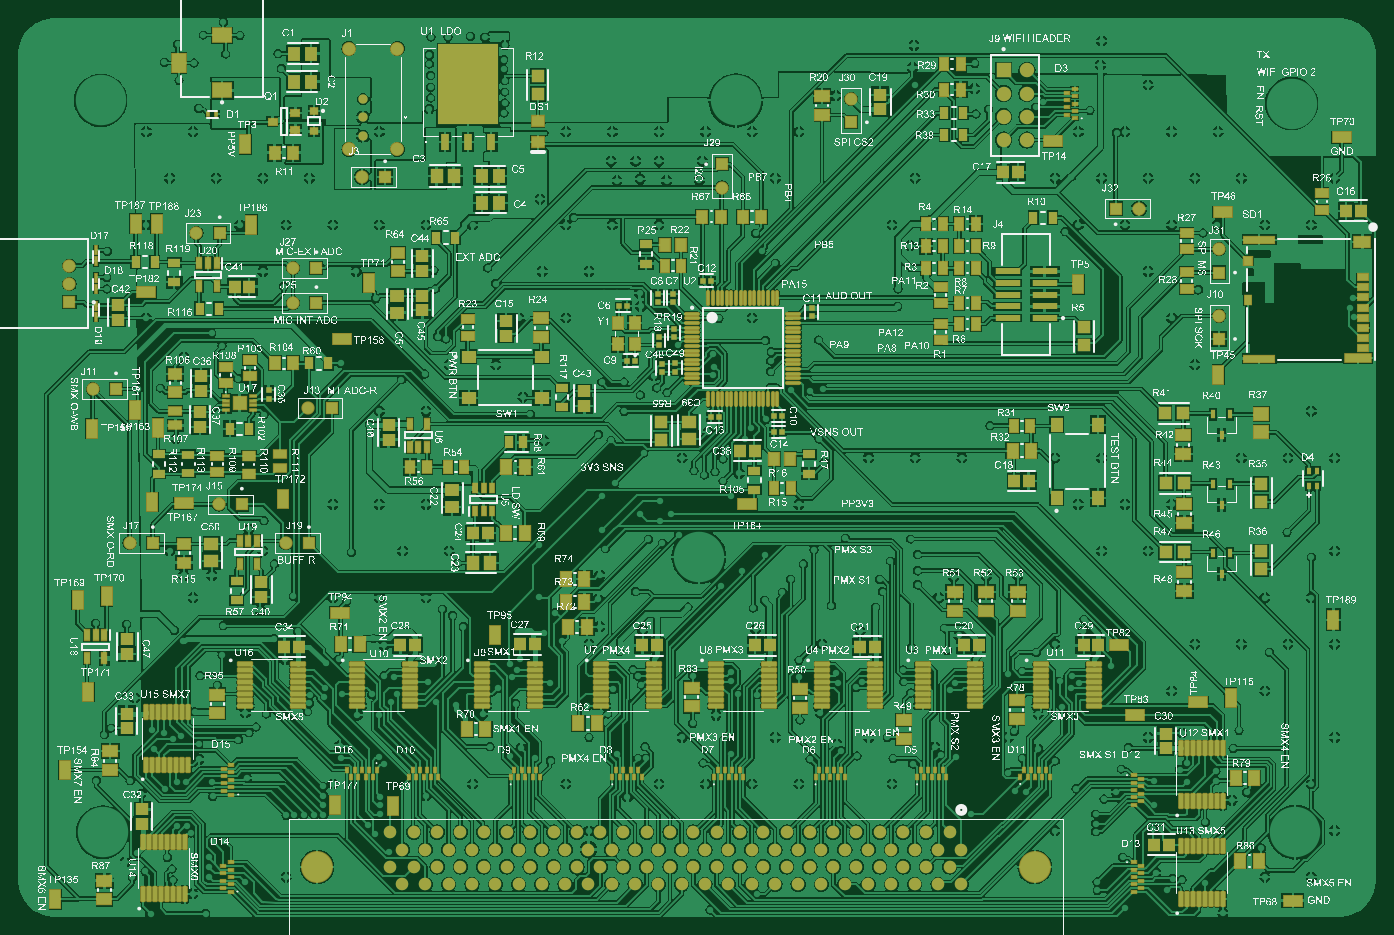
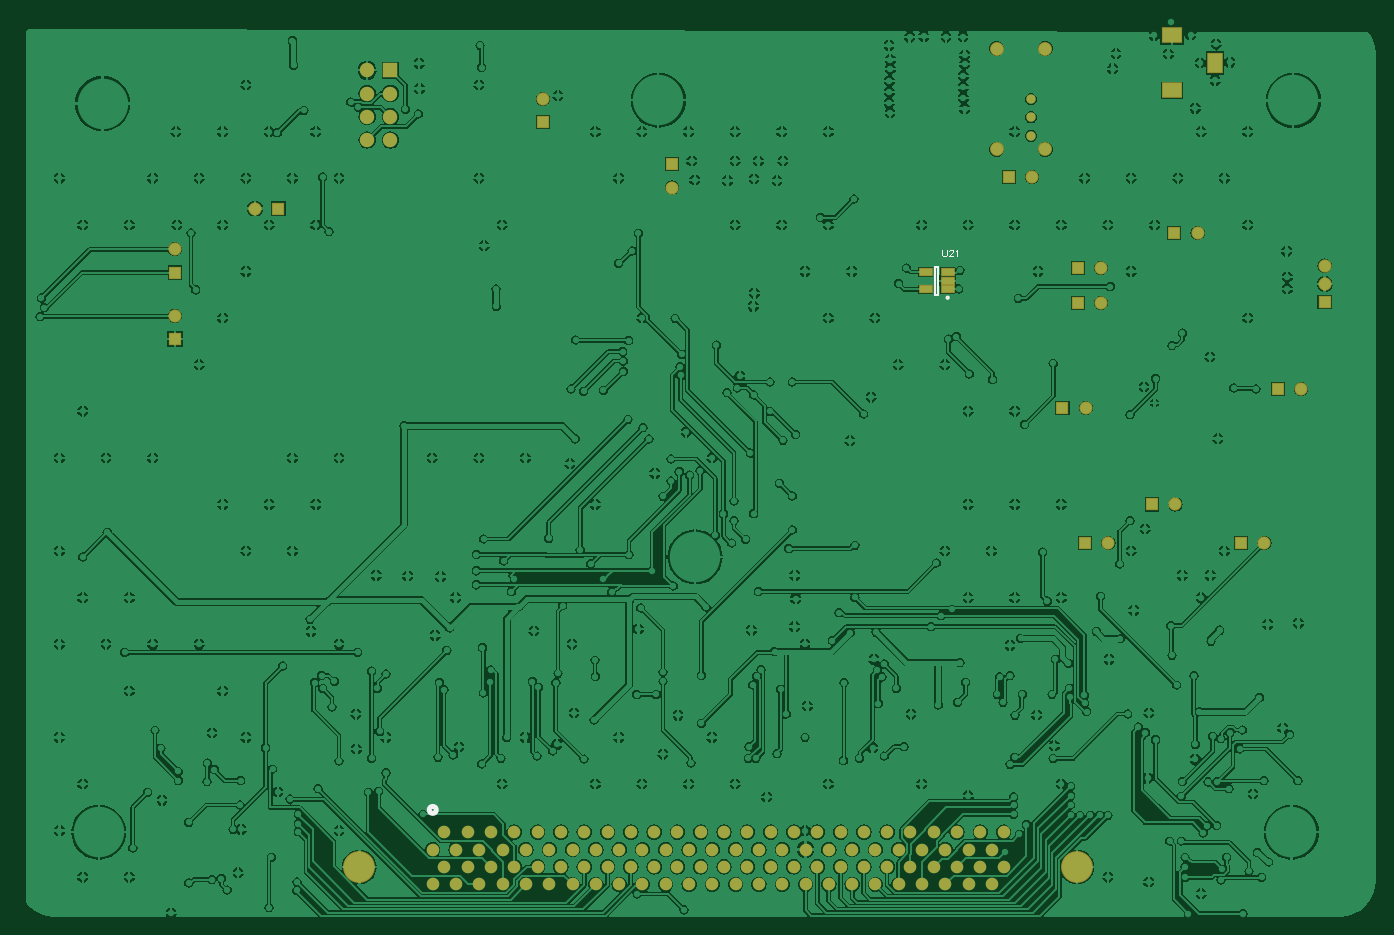
Circuit board: 9 layer files. Board 148.0 x 98.0 mm.
- bottom_copper: MLB_REV1.GBL (293234 bytes)
- bottom_silk: MLB_REV1.GBO (7336 bytes)
- paste: MLB_REV1.GBP (392 bytes)
- bottom_mask: MLB_REV1.GBS (3624 bytes)
- outline: MLB_REV1.GM1 (272 bytes)
- top_copper: MLB_REV1.GTL (442794 bytes)
- top_silk: MLB_REV1.GTO (2754631 bytes)
- paste: MLB_REV1.GTP (17855 bytes)
- top_mask: MLB_REV1.GTS (21102 bytes)

=== bottom_copper: MLB_REV1.GBL (293234 bytes, source omitted) ===
=== bottom_silk: MLB_REV1.GBO (7336 bytes, source omitted) ===
=== paste: MLB_REV1.GBP ===
G04*
G04 #@! TF.GenerationSoftware,Altium Limited,Altium Designer,20.2.5 (213)*
G04*
G04 Layer_Color=128*
%FSLAX25Y25*%
%MOIN*%
G70*
G04*
G04 #@! TF.SameCoordinates,7C5E352A-D8AC-4D21-BA38-630912A149F9*
G04*
G04*
G04 #@! TF.FilePolarity,Positive*
G04*
G01*
G75*
%ADD137R,0.05118X0.02756*%
D137*
X288776Y372260D02*
D03*
Y376000D02*
D03*
Y379740D02*
D03*
X298224D02*
D03*
Y372260D02*
D03*
M02*

=== bottom_mask: MLB_REV1.GBS ===
G04*
G04 #@! TF.GenerationSoftware,Altium Limited,Altium Designer,20.2.5 (213)*
G04*
G04 Layer_Color=16711935*
%FSLAX25Y25*%
%MOIN*%
G70*
G04*
G04 #@! TF.SameCoordinates,7C5E352A-D8AC-4D21-BA38-630912A149F9*
G04*
G04*
G04 #@! TF.FilePolarity,Negative*
G04*
G01*
G75*
%ADD110R,0.05682X0.05682*%
%ADD111C,0.05682*%
%ADD112R,0.05682X0.05682*%
%ADD113R,0.06706X0.09068*%
%ADD114R,0.09068X0.06706*%
%ADD115C,0.05386*%
%ADD116C,0.13674*%
%ADD117R,0.06181X0.06181*%
%ADD118C,0.06181*%
%ADD119C,0.05721*%
%ADD120R,0.05721X0.05721*%
%ADD121C,0.06000*%
%ADD122C,0.04000*%
%ADD138R,0.05918X0.03556*%
D110*
X233000Y366500D02*
D03*
X191500Y396500D02*
D03*
X147000Y329500D02*
D03*
X239500Y321500D02*
D03*
X229800Y263500D02*
D03*
X201000Y280000D02*
D03*
X162800Y263500D02*
D03*
X576000Y407000D02*
D03*
X233000Y381500D02*
D03*
X262500Y420500D02*
D03*
D111*
X223000Y366500D02*
D03*
X620500Y389500D02*
D03*
X181500Y396500D02*
D03*
X137000Y329500D02*
D03*
X407000Y416000D02*
D03*
X229500Y321500D02*
D03*
X219800Y263500D02*
D03*
X191000Y280000D02*
D03*
X152800Y263500D02*
D03*
X586000Y407000D02*
D03*
X223000Y381500D02*
D03*
X462500Y454000D02*
D03*
X620500Y361000D02*
D03*
X252500Y420500D02*
D03*
D112*
X620500Y379500D02*
D03*
X407000Y426000D02*
D03*
X462500Y444000D02*
D03*
X620500Y351000D02*
D03*
D113*
X173996Y469500D02*
D03*
D114*
X192500Y481311D02*
D03*
Y457689D02*
D03*
D115*
X269768Y116929D02*
D03*
X279768D02*
D03*
X289768D02*
D03*
X299768D02*
D03*
X309768D02*
D03*
X319768D02*
D03*
X329768D02*
D03*
X339768D02*
D03*
X349768D02*
D03*
X359768D02*
D03*
X369768D02*
D03*
X379768D02*
D03*
X389768D02*
D03*
X399768D02*
D03*
X409768D02*
D03*
X419768D02*
D03*
X429768D02*
D03*
X439768D02*
D03*
X449768D02*
D03*
X459768D02*
D03*
X469768D02*
D03*
X479768D02*
D03*
X489768D02*
D03*
X499768D02*
D03*
X509768D02*
D03*
X264768Y124409D02*
D03*
X274768D02*
D03*
X284768D02*
D03*
X294768D02*
D03*
X304768D02*
D03*
X314768D02*
D03*
X324768D02*
D03*
X334768D02*
D03*
X344768D02*
D03*
X354768D02*
D03*
X364768D02*
D03*
X374768D02*
D03*
X384768D02*
D03*
X394768D02*
D03*
X404768D02*
D03*
X414768D02*
D03*
X424768D02*
D03*
X434768D02*
D03*
X444768D02*
D03*
X454768D02*
D03*
X464768D02*
D03*
X474768D02*
D03*
X484768D02*
D03*
X494768D02*
D03*
X504768D02*
D03*
X269768Y131890D02*
D03*
X279768D02*
D03*
X289768D02*
D03*
X299768D02*
D03*
X309768D02*
D03*
X319768D02*
D03*
X329768D02*
D03*
X339768D02*
D03*
X349768D02*
D03*
X359768D02*
D03*
X369768D02*
D03*
X379768D02*
D03*
X389768D02*
D03*
X399768D02*
D03*
X409768D02*
D03*
X419768D02*
D03*
X429768D02*
D03*
X439768D02*
D03*
X449768D02*
D03*
X459768D02*
D03*
X469768D02*
D03*
X479768D02*
D03*
X489768D02*
D03*
X499768D02*
D03*
X509768D02*
D03*
X264768Y139370D02*
D03*
X274768D02*
D03*
X284768D02*
D03*
X294768D02*
D03*
X304768D02*
D03*
X314768D02*
D03*
X324768D02*
D03*
X334768D02*
D03*
X344768D02*
D03*
X354768D02*
D03*
X364768D02*
D03*
X374768D02*
D03*
X384768D02*
D03*
X394768D02*
D03*
X404768D02*
D03*
X414768D02*
D03*
X424768D02*
D03*
X434768D02*
D03*
X444768D02*
D03*
X454768D02*
D03*
X464768D02*
D03*
X474768D02*
D03*
X484768D02*
D03*
X494768D02*
D03*
X504768D02*
D03*
D116*
X233272Y124409D02*
D03*
X541264D02*
D03*
D117*
X527922Y466351D02*
D03*
D118*
Y456351D02*
D03*
Y446351D02*
D03*
Y436351D02*
D03*
X537922Y466351D02*
D03*
Y456351D02*
D03*
Y446351D02*
D03*
Y436351D02*
D03*
D119*
X127000Y374626D02*
D03*
Y382500D02*
D03*
D120*
Y366752D02*
D03*
D121*
X267764Y475654D02*
D03*
Y432346D02*
D03*
X246898Y475654D02*
D03*
Y432346D02*
D03*
D122*
X253000Y454000D02*
D03*
Y446126D02*
D03*
Y438252D02*
D03*
D138*
X288776Y372260D02*
D03*
Y376000D02*
D03*
Y379740D02*
D03*
X298224D02*
D03*
Y372260D02*
D03*
M02*

=== outline: MLB_REV1.GM1 ===
G04*
G04 #@! TF.GenerationSoftware,Altium Limited,Altium Designer,20.2.5 (213)*
G04*
G04 Layer_Color=16711935*
%FSLAX25Y25*%
%MOIN*%
G70*
G04*
G04 #@! TF.SameCoordinates,7C5E352A-D8AC-4D21-BA38-630912A149F9*
G04*
G04*
G04 #@! TF.FilePolarity,Positive*
G04*
G01*
G75*
M02*

=== top_copper: MLB_REV1.GTL (442794 bytes, source omitted) ===
=== top_silk: MLB_REV1.GTO (2754631 bytes, source omitted) ===
=== paste: MLB_REV1.GTP (17855 bytes, source omitted) ===
=== top_mask: MLB_REV1.GTS (21102 bytes, source omitted) ===
